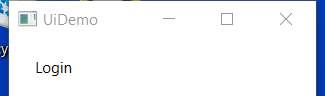
Task: UiPath_REFrameWork Modif
Workflow: InitAllApplications

Step 1: Open application 'UIDemo.exe  UiDemo' on the element in window 'UiDemo' (uidemo.exe)
